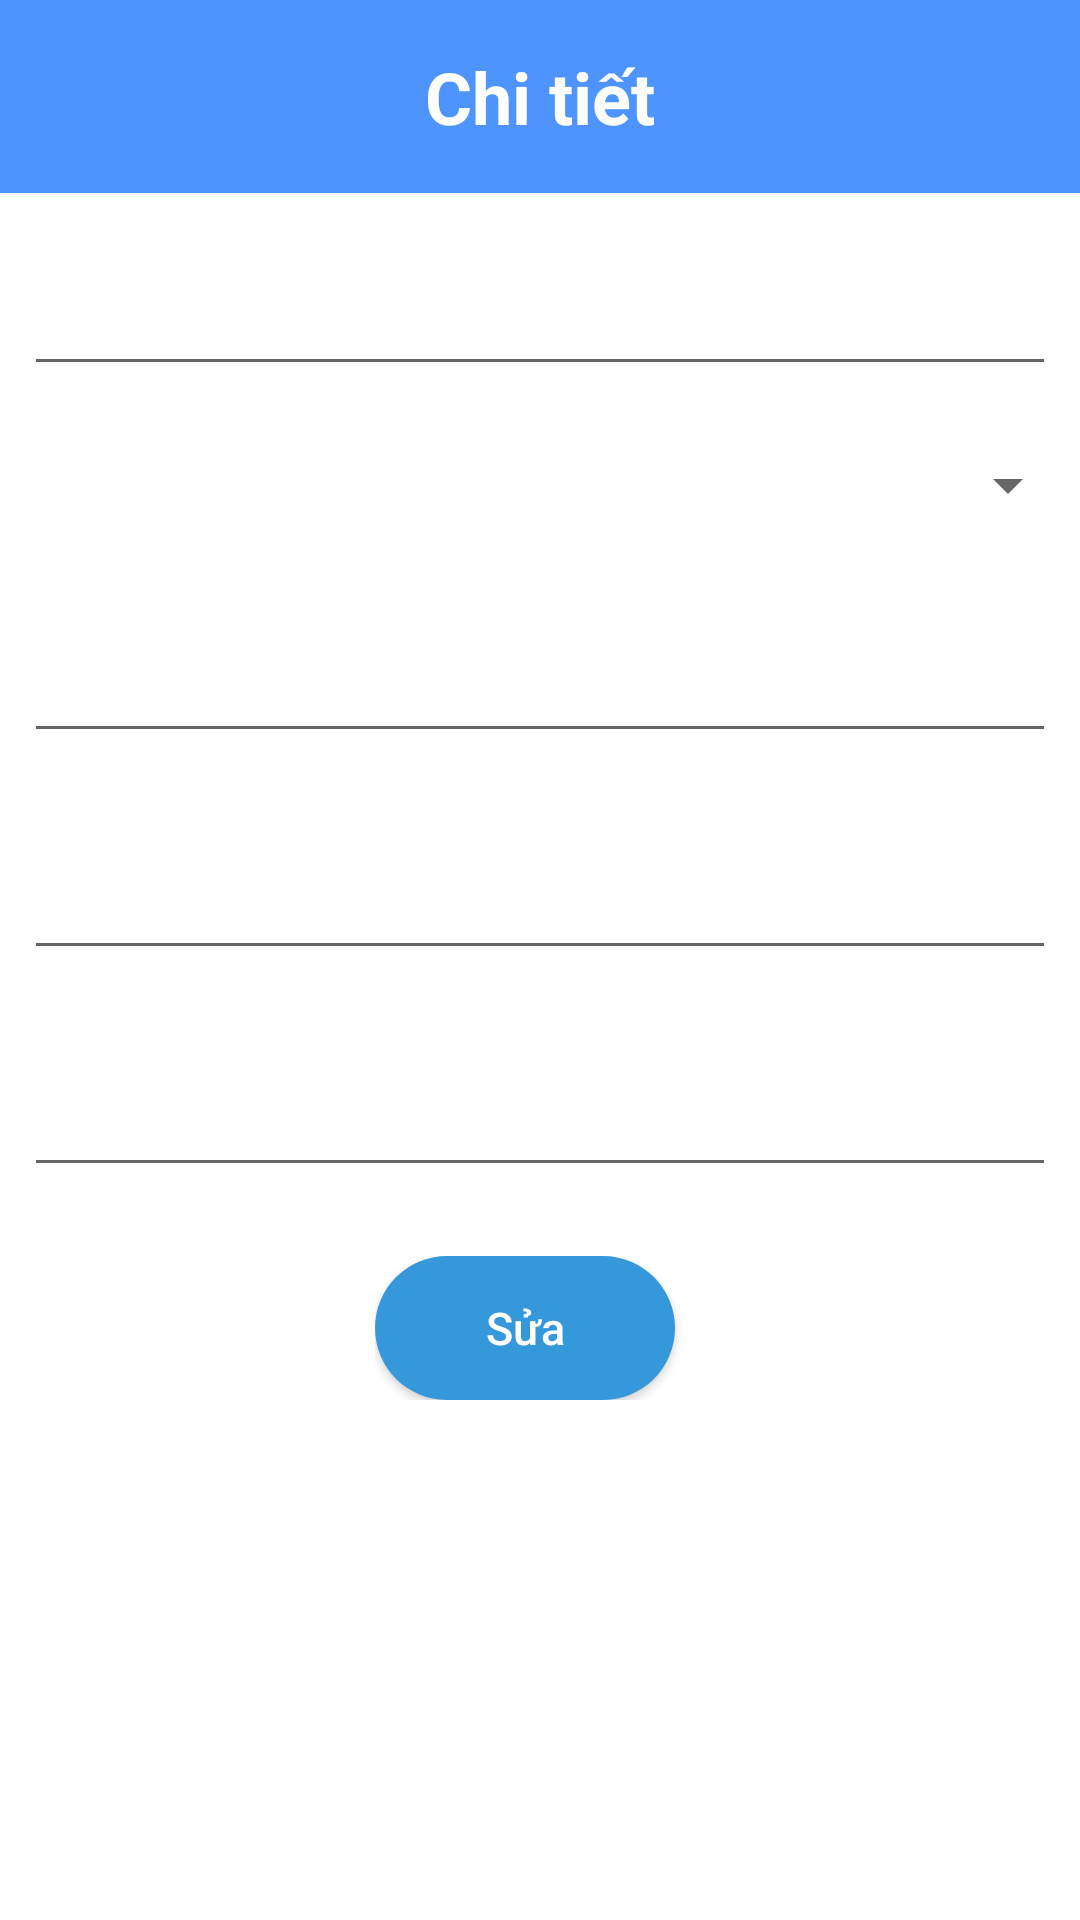

Android layout source for this screen:
<!-- AndroidManifest.xml: application theme Theme.QuanLiChiTieu -->
<!-- res/layout/activity_transaction.xml -->
<?xml version="1.0" encoding="utf-8"?>
<LinearLayout xmlns:android="http://schemas.android.com/apk/res/android"
    xmlns:app="http://schemas.android.com/apk/res-auto"
    xmlns:tools="http://schemas.android.com/tools"
    android:layout_width="match_parent"
    android:layout_height="match_parent"
    android:orientation="vertical"
    >
    <TextView
        android:layout_width="match_parent"
        android:layout_height="wrap_content"
        android:background="@color/blue"
        android:gravity="center"
        android:padding="16dp"
        android:text="Chi tiết"
        android:textColor="@color/white"
        android:textSize="24sp"
        android:textStyle="bold" />

    
    <EditText
        android:id="@+id/edCost"
        android:layout_width="match_parent"
        android:layout_height="wrap_content"
        android:layout_margin="8dp"
        android:inputType="numberDecimal"
        android:textColor="@color/black"
        android:padding="16dp" />
    <Spinner
        android:id="@+id/spinnerUpdate"
        android:layout_width="match_parent"
        android:layout_height="wrap_content"
        android:padding="25dp" />
    
    <EditText
        android:id="@+id/edType"
        android:layout_width="match_parent"
        android:layout_height="wrap_content"
        android:textColor="@color/black"
        android:layout_margin="8dp"
        android:inputType="none"
        android:padding="16dp" />

    
    <EditText
        android:id="@+id/edTime"
        android:layout_width="match_parent"
        android:layout_height="wrap_content"
        android:layout_margin="8dp"
        android:textColor="@color/black"
        android:focusable="false"
        android:inputType="none"
        android:padding="16dp" />
    
    <EditText
        android:id="@+id/edNote"
        android:layout_width="match_parent"
        android:layout_height="wrap_content"
        android:layout_margin="8dp"
        android:inputType="textMultiLine"
        android:textColor="@color/black"
        android:maxLines="3"
        android:padding="16dp" />

    <LinearLayout
        android:layout_width="wrap_content"
        android:layout_height="wrap_content"
        android:orientation="horizontal"
        android:layout_marginTop="15dp"
        android:layout_gravity="center"
        >
        <Button
            android:id="@+id/btEdit"
            android:layout_width="wrap_content"
            android:layout_height="wrap_content"
            android:text="Sửa"
            android:textAllCaps="false"
            android:background="@drawable/button"
            android:backgroundTint="#3498db"
            android:textColor="@color/white"
            android:minWidth="100dp"
            android:textSize="15dp"
            android:layout_marginRight="10dp"
            />
        <Button
            android:id="@+id/btUpdate"
            android:layout_width="wrap_content"
            android:layout_height="wrap_content"
            android:text="Cập nhật"
            android:textAllCaps="false"
            android:background="@drawable/button"
            android:backgroundTint="#3498db"
            android:textColor="@color/white"
            android:minWidth="100dp"
            android:textSize="15dp"
            android:layout_marginRight="10dp"
            android:visibility="gone"
            />
    </LinearLayout>
</LinearLayout>
<!-- resources referenced by this layout -->
<resources>
  <color name="black">#FF000000</color>
  <color name="blue">#4d94ff</color>
  <color name="white">#FFFFFFFF</color>
  <!-- drawable button (drawable) -->
  <?xml version="1.0" encoding="utf-8"?>
  <shape xmlns:android="http://schemas.android.com/apk/res/android">
      <corners android:radius="100dp"/>
      <solid
          android:color="@color/blue"/>
  </shape>
  <style name="Theme.QuanLiChiTieu" parent="Theme.MaterialComponents.DayNight.NoActionBar">
          
          <item name="colorPrimary">@color/blue</item>
          <item name="colorPrimaryVariant">@color/blue</item>
          <item name="colorOnPrimary">@color/white</item>
          
          <item name="colorSecondary">@color/teal_200</item>
          <item name="colorSecondaryVariant">@color/teal_700</item>
          <item name="colorOnSecondary">@color/black</item>
          
          <item name="android:statusBarColor">?attr/colorPrimaryVariant</item>
          
      </style>
  <color name="teal_200">#5adbb5</color>
  <color name="teal_700">#FF018786</color>
</resources>
